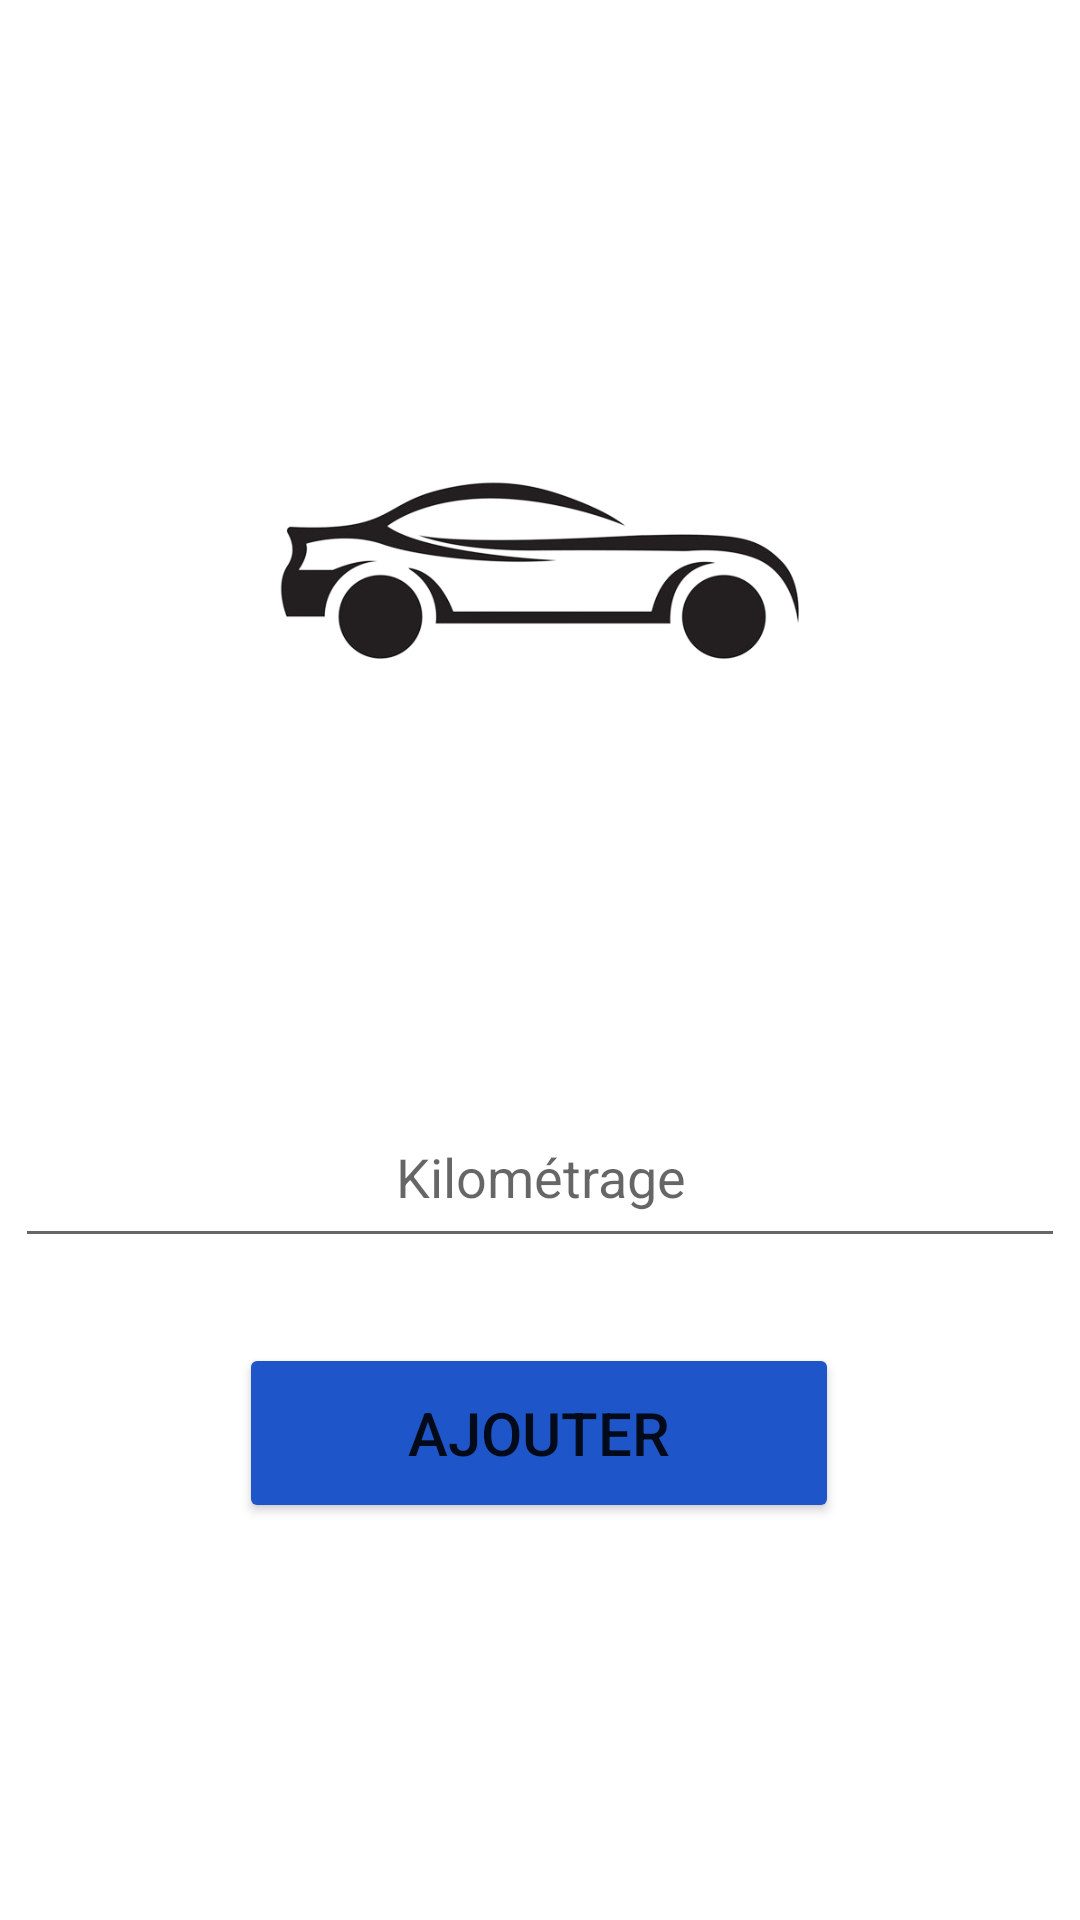

Produce the Android XML layout that renders to this screen, including the resource entries it uses.
<!-- AndroidManifest.xml: application theme Theme.Car_App -->
<!-- res/layout/activity_valid_add_car.xml -->
<?xml version="1.0" encoding="utf-8"?>
<androidx.constraintlayout.widget.ConstraintLayout xmlns:android="http://schemas.android.com/apk/res/android"
    xmlns:app="http://schemas.android.com/apk/res-auto"
    xmlns:tools="http://schemas.android.com/tools"
    android:layout_width="match_parent"
    android:layout_height="match_parent"
    android:background="@drawable/backgr"
    tools:context=".ValidAddCar">


    <TextView
        android:id="@+id/modele"
        android:layout_width="wrap_content"
        android:layout_height="wrap_content"
        android:layout_marginTop="80dp"
        android:gravity="center"

        android:textColor="@color/black"
        android:textSize="50sp"
        android:textStyle="bold"
        app:layout_constraintEnd_toEndOf="parent"
        app:layout_constraintHorizontal_bias="0.497"
        app:layout_constraintStart_toStartOf="parent"
        app:layout_constraintTop_toTopOf="parent" />

    <ImageView
        android:id="@+id/imageView5"
        android:layout_width="180dp"
        android:layout_height="80dp"
        android:layout_marginTop="4dp"
        android:src="@drawable/carkialogo"
        app:layout_constraintEnd_toEndOf="parent"
        app:layout_constraintHorizontal_bias="0.497"
        app:layout_constraintStart_toStartOf="parent"
        app:layout_constraintTop_toBottomOf="@+id/modele" />

    <TextView
        android:id="@+id/vin"
        android:layout_width="350dp"
        android:layout_height="wrap_content"
        android:layout_marginTop="48dp"
        android:gravity="center"

        android:textStyle="bold"
        android:textSize="24sp"
        android:padding="15dp"
        app:layout_constraintEnd_toEndOf="parent"
        app:layout_constraintHorizontal_bias="0.491"
        app:layout_constraintStart_toStartOf="parent"
        app:layout_constraintTop_toBottomOf="@+id/imageView5" />

    <EditText
        android:id="@+id/kilometrage"
        android:layout_width="350dp"
        android:layout_height="wrap_content"
        android:layout_marginTop="24dp"
        android:gravity="center"
        android:hint="Kilométrage"
        android:padding="15dp"
        android:textColor="@color/black"
        app:layout_constraintEnd_toEndOf="parent"
        app:layout_constraintHorizontal_bias="0.491"
        app:layout_constraintStart_toStartOf="parent"
        app:layout_constraintTop_toBottomOf="@+id/vin" />

    <Button
        android:id="@+id/ajout_btn"
        android:layout_width="200dp"
        android:layout_height="60dp"
        android:layout_marginBottom="100dp"
        android:text="Ajouter"
        android:textSize="20sp"
        android:backgroundTint="#1E56C9"
        app:layout_constraintBottom_toBottomOf="parent"
        app:layout_constraintEnd_toEndOf="parent"
        app:layout_constraintHorizontal_bias="0.497"
        app:layout_constraintStart_toStartOf="parent"
        app:layout_constraintTop_toBottomOf="@+id/kilometrage"
        app:layout_constraintVertical_bias="0.469" />
</androidx.constraintlayout.widget.ConstraintLayout>
<!-- resources referenced by this layout -->
<resources>
  <color name="black">#FF000000</color>
  <!-- drawable carkialogo: png bitmap (drawable, 53771 bytes) -->
  <style name="Theme.Car_App" parent="Base.Theme.Car_App" />
  <style name="Base.Theme.Car_App" parent="Theme.MaterialComponents.DayNight.NoActionBar">
          <item name="colorPrimary">@color/lavender</item>
          <item name="colorPrimaryVariant">@color/lavender</item>
          <item name="colorOnPrimary">@color/white</item>
          
          <item name="colorSecondary">@color/teal_200</item>
          <item name="colorSecondaryVariant">@color/teal_700</item>
          <item name="colorOnSecondary">@color/black</item>
          
          <item name="android:statusBarColor">?attr/colorPrimaryVariant</item>
      </style>
  <color name="lavender">#8692f7</color>
  <color name="white">#FFFFFFFF</color>
  <color name="teal_200">#FF03DAC5</color>
  <color name="teal_700">#FF018786</color>
</resources>
